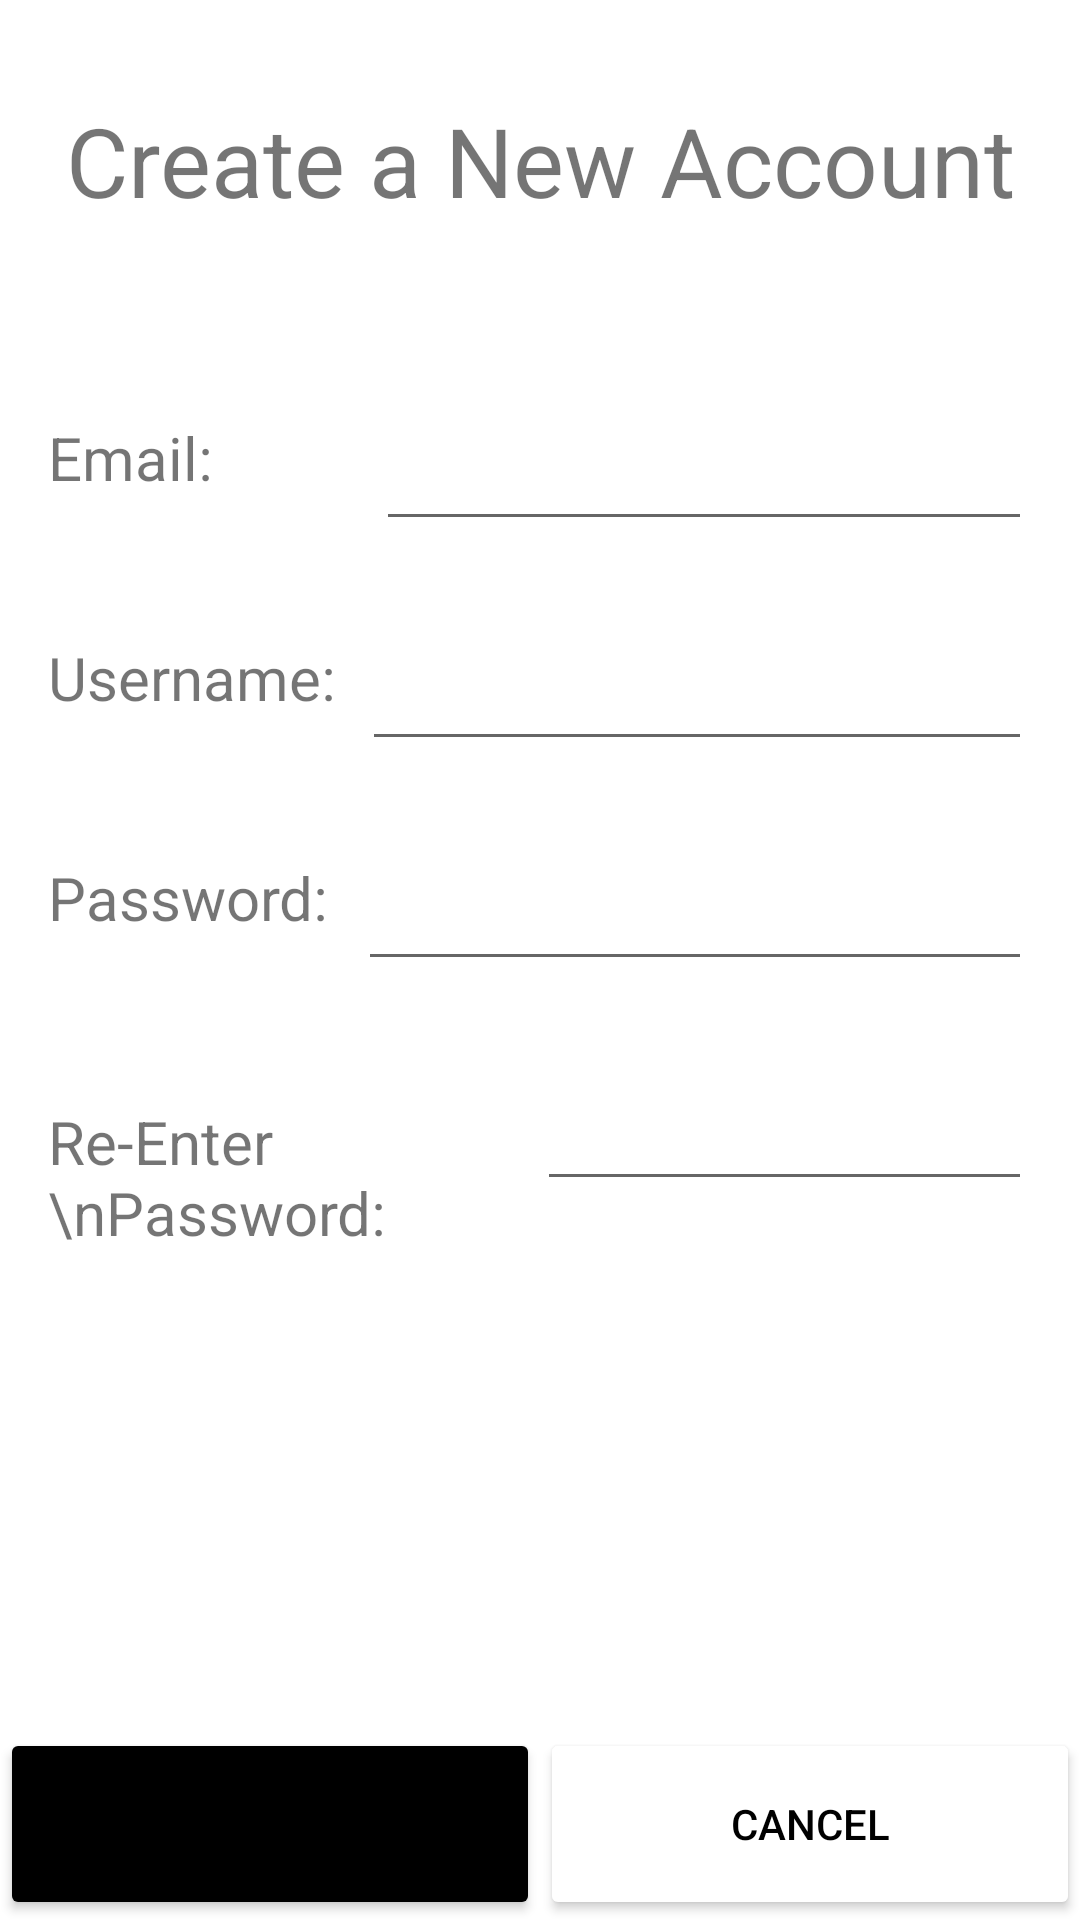

Write the Android layout XML for this screen, with the resource values it uses.
<!-- AndroidManifest.xml: application theme Theme.CMPUT_301_Project -->
<!-- res/layout/fragment_sign_up.xml -->
<?xml version="1.0" encoding="utf-8"?>
<FrameLayout xmlns:android="http://schemas.android.com/apk/res/android"
    xmlns:app="http://schemas.android.com/apk/res-auto"
    xmlns:tools="http://schemas.android.com/tools"
    android:id="@+id/registerLayout"
    android:layout_width="match_parent"
    android:layout_height="match_parent"
    android:background="@color/white"
    android:clickable="true"
    tools:context=".fragments.SignUpFragment">

    <androidx.constraintlayout.widget.ConstraintLayout
        android:layout_width="match_parent"
        android:layout_height="match_parent">

        <TextView
            android:id="@+id/createAccountTV"
            android:layout_width="fill_parent"
            android:layout_height="wrap_content"
            android:layout_marginTop="32dp"
            android:text="Create a New Account"
            android:textAlignment="center"
            android:textSize="32sp"
            app:layout_constraintEnd_toEndOf="parent"
            app:layout_constraintStart_toStartOf="parent"
            app:layout_constraintTop_toTopOf="parent" />

        <LinearLayout
            android:id="@+id/pinputPromptsVLL"
            android:layout_width="0dp"
            android:layout_height="wrap_content"
            android:layout_marginStart="16dp"
            android:layout_marginTop="64dp"
            android:layout_marginEnd="16dp"
            android:orientation="vertical"
            app:layout_constraintEnd_toEndOf="parent"
            app:layout_constraintStart_toStartOf="parent"
            app:layout_constraintTop_toBottomOf="@+id/createAccountTV">

            <LinearLayout
                android:id="@+id/createEmailHLL"
                android:layout_width="match_parent"
                android:layout_height="wrap_content"
                android:orientation="horizontal">

                <TextView
                    android:id="@+id/createEmailTV"
                    android:layout_width="0dp"
                    android:layout_height="fill_parent"
                    android:layout_weight="1"
                    android:text="Email:"
                    android:textSize="20sp" />

                <EditText
                    android:id="@+id/createEmailEV"
                    android:layout_width="0dp"
                    android:layout_height="wrap_content"
                    android:layout_weight="2"
                    android:ems="10"
                    android:inputType="textPersonName" />
            </LinearLayout>

            <LinearLayout
                android:id="@+id/createUsernameHLL"
                android:layout_width="match_parent"
                android:layout_height="match_parent"
                android:layout_marginTop="32dp"
                android:orientation="horizontal">

                <TextView
                    android:id="@+id/createUsernameTV"
                    android:layout_width="wrap_content"
                    android:layout_height="fill_parent"
                    android:layout_weight="1"
                    android:text="Username:"
                    android:textSize="20sp" />

                <EditText
                    android:id="@+id/createUsernameEV"
                    android:layout_width="wrap_content"
                    android:layout_height="wrap_content"
                    android:layout_weight="1.5"
                    android:ems="10"
                    android:inputType="textPersonName" />
            </LinearLayout>

            <LinearLayout
                android:id="@+id/createPasswordHLL"
                android:layout_width="match_parent"
                android:layout_height="match_parent"
                android:layout_marginTop="32dp"
                android:orientation="horizontal">

                <TextView
                    android:id="@+id/createPasswordTV"
                    android:layout_width="wrap_content"
                    android:layout_height="fill_parent"
                    android:layout_weight="1"
                    android:text="Password:"
                    android:textSize="20sp" />

                <EditText
                    android:id="@+id/createPasswordEV"
                    android:layout_width="wrap_content"
                    android:layout_height="wrap_content"
                    android:layout_weight="1.5"
                    android:ems="10"
                    android:inputType="textPassword" />
            </LinearLayout>

            <LinearLayout
                android:id="@+id/reenterPasswordHLL"
                android:layout_width="match_parent"
                android:layout_height="match_parent"
                android:layout_marginTop="32dp"
                android:orientation="horizontal">

                <TextView
                    android:id="@+id/reenterPasswordTV"
                    android:layout_width="wrap_content"
                    android:layout_height="wrap_content"
                    android:layout_weight="1"
                    android:lines="2"
                    android:paddingBottom="20dp"
                    android:text="Re-Enter \nPassword:"
                    android:textSize="20sp" />

                <EditText
                    android:id="@+id/reenterPasswordEV"
                    android:layout_width="wrap_content"
                    android:layout_height="wrap_content"
                    android:layout_weight="1.5"
                    android:ems="10"
                    android:inputType="textPassword" />
            </LinearLayout>

        </LinearLayout>

        <LinearLayout
            android:id="@+id/fragmentNavButtonsHLL"
            android:layout_width="0dp"
            android:layout_height="wrap_content"
            android:orientation="horizontal"
            app:layout_constraintBottom_toBottomOf="parent"
            app:layout_constraintEnd_toEndOf="parent"
            app:layout_constraintStart_toStartOf="parent">

            <Button
                android:id="@+id/signUpButton"
                android:layout_width="wrap_content"
                android:layout_height="64dp"
                android:layout_weight="1"
                android:backgroundTint="@color/black"
                android:text="Sign Up" />

            <Button
                android:id="@+id/cancelButton"
                android:layout_width="wrap_content"
                android:layout_height="64dp"
                android:layout_weight="1"
                android:backgroundTint="@color/white"
                android:text="Cancel"
                android:textColor="@color/black" />
        </LinearLayout>

    </androidx.constraintlayout.widget.ConstraintLayout>

</FrameLayout>
<!-- resources referenced by this layout -->
<resources>
  <color name="black">#FF000000</color>
  <color name="white">#FFFFFFFF</color>
  <style name="Theme.CMPUT_301_Project" parent="Theme.MaterialComponents.Light.DarkActionBar">
  
          
          <item name="colorPrimary">@color/purple_500</item>
          <item name="colorPrimaryVariant">@color/purple_700</item>
          <item name="colorOnPrimary">@color/white</item>
          
          <item name="colorSecondary">@color/teal_200</item>
          <item name="colorSecondaryVariant">@color/teal_700</item>
          <item name="colorOnSecondary">@color/black</item>
          
          <item name="android:statusBarColor" tools:targetApi="l">?attr/colorPrimaryVariant</item>
          
      </style>
  <color name="purple_500">#FF6200EE</color>
  <color name="purple_700">#FF3700B3</color>
  <color name="teal_200">#FF03DAC5</color>
  <color name="teal_700">#FF018786</color>
</resources>
